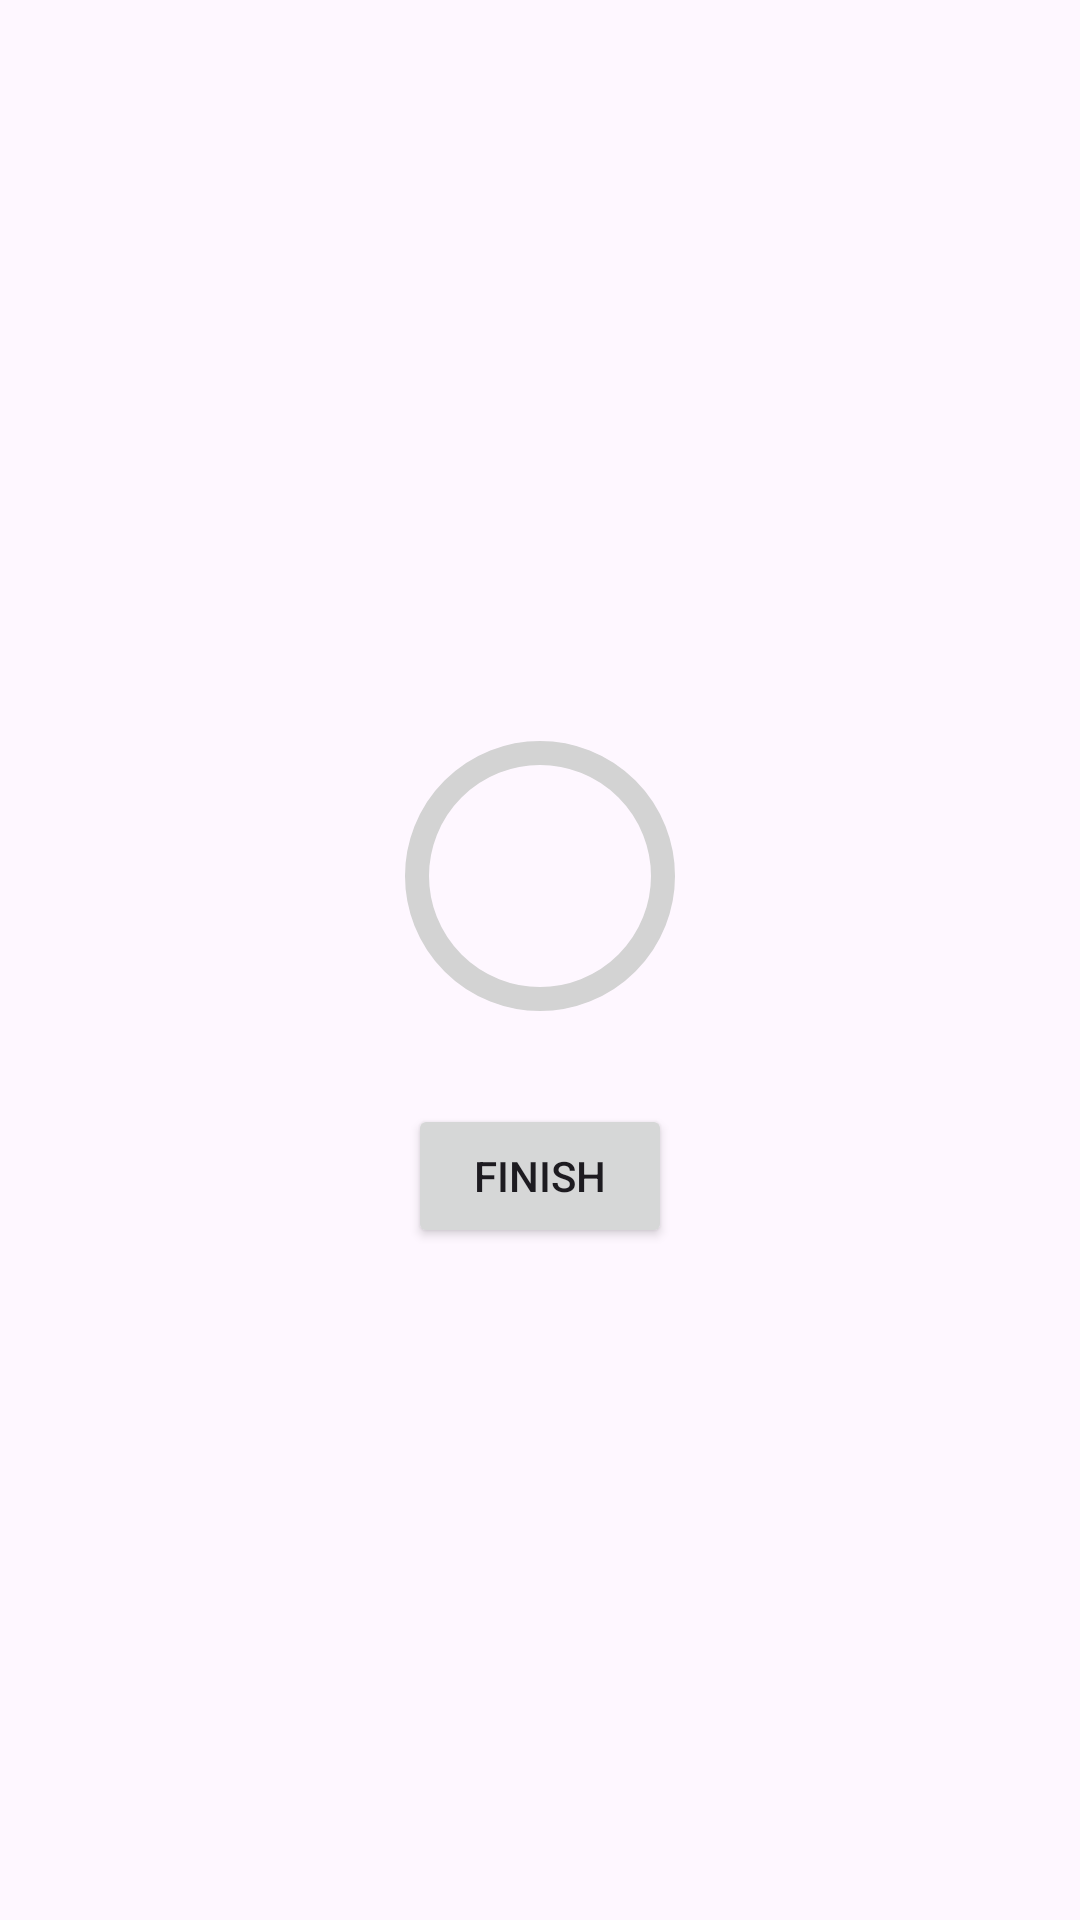

The Android layout XML behind this screen, and the referenced resources:
<!-- AndroidManifest.xml: application theme Theme.QuizGame -->
<!-- res/layout/score_dialog.xml -->
<?xml version="1.0" encoding="utf-8"?>
<LinearLayout xmlns:android="http://schemas.android.com/apk/res/android"
    xmlns:tools="http://schemas.android.com/tools"
    xmlns:app="http://schemas.android.com/apk/res-auto"
    android:orientation="vertical"
    android:gravity="center"
    android:padding="16dp"
    android:layout_width="match_parent"
    android:layout_height="wrap_content">
    
    <TextView
        android:id="@+id/score_title"
        android:layout_width="match_parent"
        android:layout_height="wrap_content"
        tools:text = "Congratulations! You have Successfully Passed"
        android:gravity="center"
        android:textSize="20sp"
        android:textStyle="bold" />

    <RelativeLayout
        android:layout_width="wrap_content"
        android:layout_height="wrap_content">
        <com.google.android.material.progressindicator.CircularProgressIndicator
            android:id="@+id/score_progress_indicate"
            android:layout_width="wrap_content"
            android:layout_height="wrap_content"
            android:layout_centerVertical="true"
            app:trackColor="@color/grey"
            tools:progress="60"
            app:trackCornerRadius="20dp"
            app:trackThickness="8dp"
            app:indicatorSize="90dp"/>

        <TextView
            android:id="@+id/score_progress"
            android:layout_width="wrap_content"
            android:layout_height="wrap_content"
            tools:text="50%"
            android:textSize="20sp"
            android:layout_centerInParent="true"
            android:textStyle="bold"/>

    </RelativeLayout>

    <TextView
        android:id="@+id/score_subtitle"
        android:layout_width="match_parent"
        android:layout_height="wrap_content"
        tools:text="6 out of questions are correct"
        android:gravity="center" />

    <Button
        android:id="@+id/finish_button"
        android:layout_width="wrap_content"
        android:layout_height="wrap_content"
        android:text="@string/finish"
        android:layout_margin="8dp"/>

</LinearLayout>
<!-- resources referenced by this layout -->
<resources>
  <color name="grey">#d3d3d3 </color>
  <string name="finish">Finish</string>
  <style name="Theme.QuizGame" parent="Base.Theme.QuizGame" />
  <style name="Base.Theme.QuizGame" parent="Theme.Material3.DayNight.NoActionBar">
          
          <item name="colorPrimary">@color/blue</item>
      </style>
  <color name="blue">#296595</color>
</resources>
